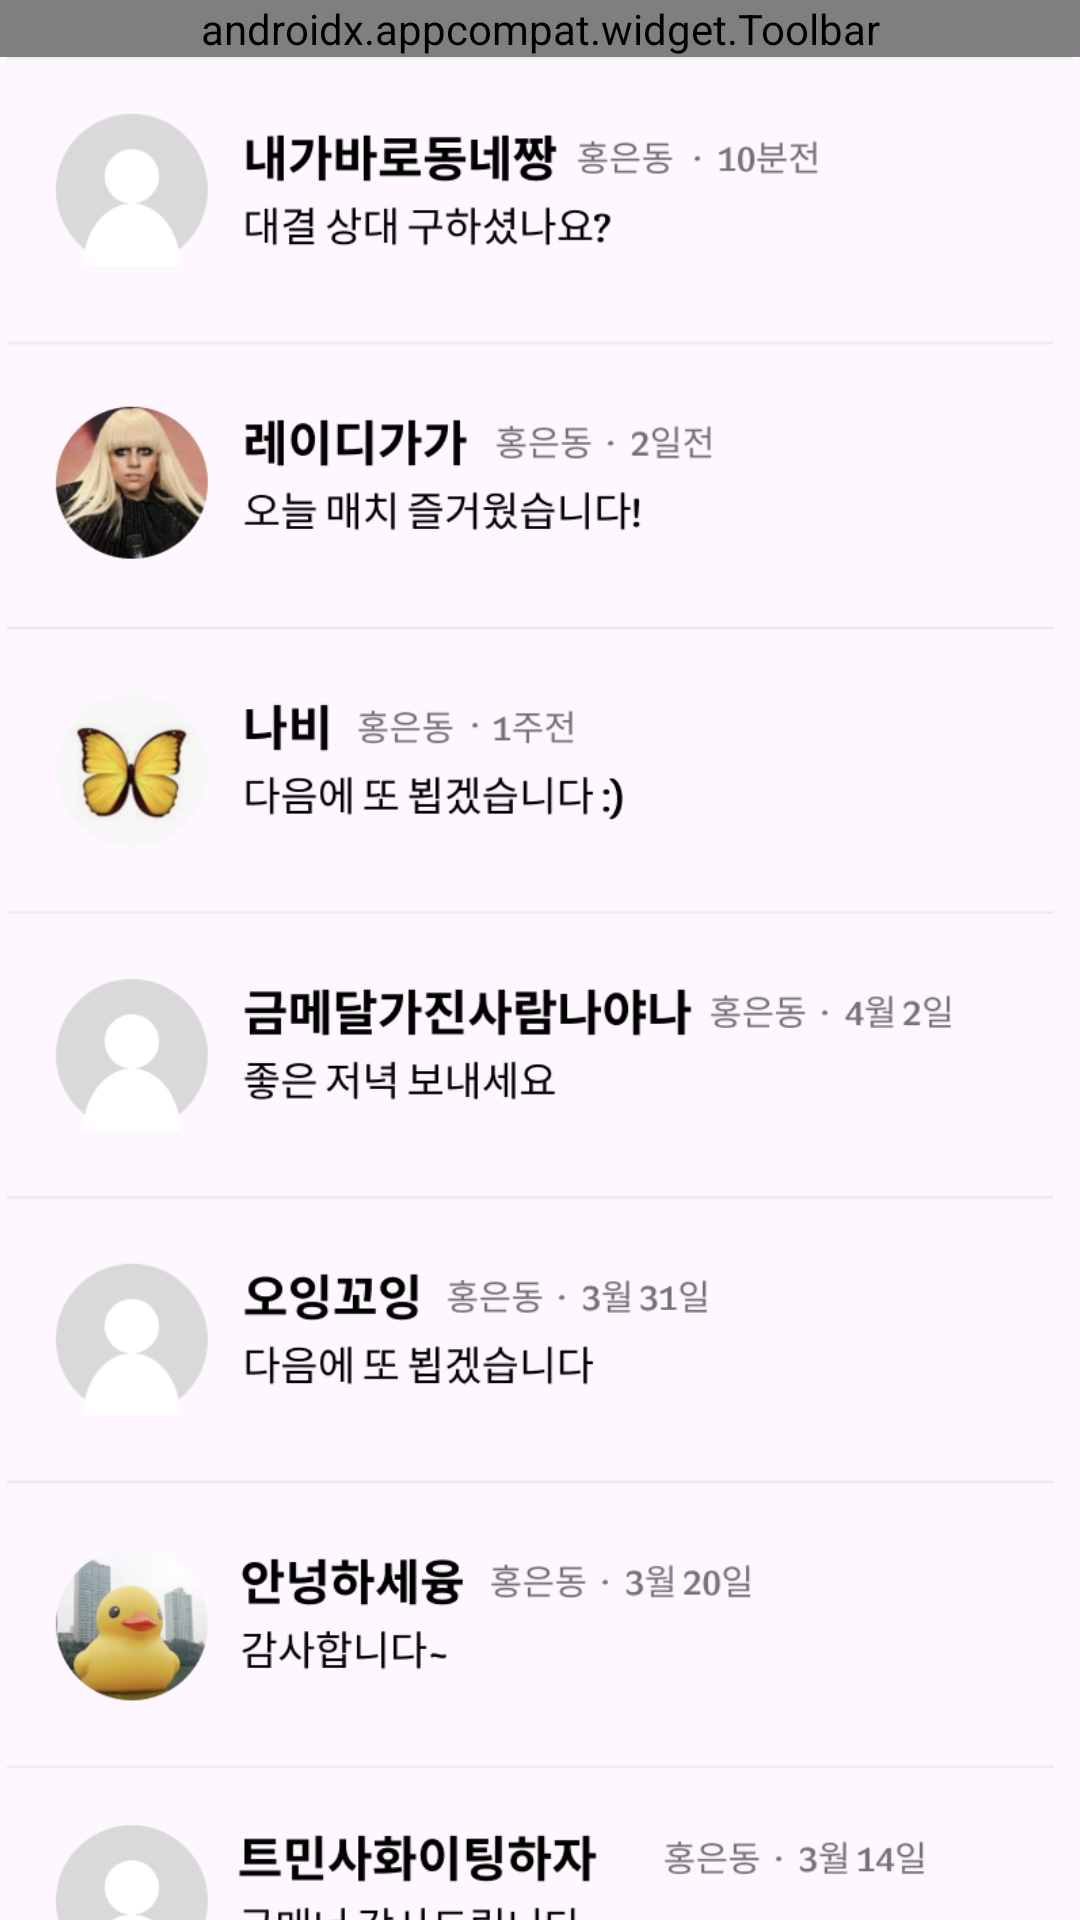

Layout XML and referenced resources for this Android screen:
<!-- AndroidManifest.xml: application theme Theme.WooDongGo -->
<!-- res/layout/chat_fragment.xml -->
<?xml version="1.0" encoding="utf-8"?>
<FrameLayout xmlns:android="http://schemas.android.com/apk/res/android"
    xmlns:tools="http://schemas.android.com/tools"
    android:layout_width="match_parent"
    android:layout_height="match_parent"
    xmlns:app="http://schemas.android.com/apk/res-auto"
    tools:context=".Chat_Fragment_Main">

    <androidx.constraintlayout.widget.ConstraintLayout
        android:layout_width="match_parent"
        android:layout_height="match_parent">

        <androidx.appcompat.widget.Toolbar
            android:id="@+id/toolbar"
            android:background="@color/white"
            android:layout_width="match_parent"
            android:layout_height="wrap_content"
            app:layout_constraintTop_toTopOf="parent"
            app:layout_constraintLeft_toLeftOf="parent"
            app:menu="@menu/home_toolbar">

            <TextView
                android:id="@+id/text_chat"
                android:layout_width="wrap_content"
                android:layout_height="wrap_content"
                android:fontFamily="@font/notosanskr_bold"
                android:text="채팅"
                android:textColor="@color/black"
                android:textSize="24sp" />
        </androidx.appcompat.widget.Toolbar>

        <ImageView
            android:id="@+id/img_chat"
            android:layout_width="match_parent"
            android:layout_height="wrap_content"
            app:layout_constraintTop_toBottomOf="@+id/toolbar"
            app:layout_constraintLeft_toLeftOf="parent"
            app:layout_constraintRight_toRightOf="parent"
            android:src="@drawable/img_chat"/>
    </androidx.constraintlayout.widget.ConstraintLayout>

</FrameLayout>
<!-- resources referenced by this layout -->
<resources>
  <color name="black">#FF000000</color>
  <color name="white">#FFFFFFFF</color>
  <!-- drawable img_chat: png bitmap (drawable, 129375 bytes) -->
  <style name="Theme.WooDongGo" parent="Base.Theme.WooDongGo" />
  <style name="Base.Theme.WooDongGo" parent="Theme.Material3.DayNight.NoActionBar">
          
          
          <item name="colorPrimaryDark">#000000</item> //상태바 색상 변경
      </style>
</resources>
